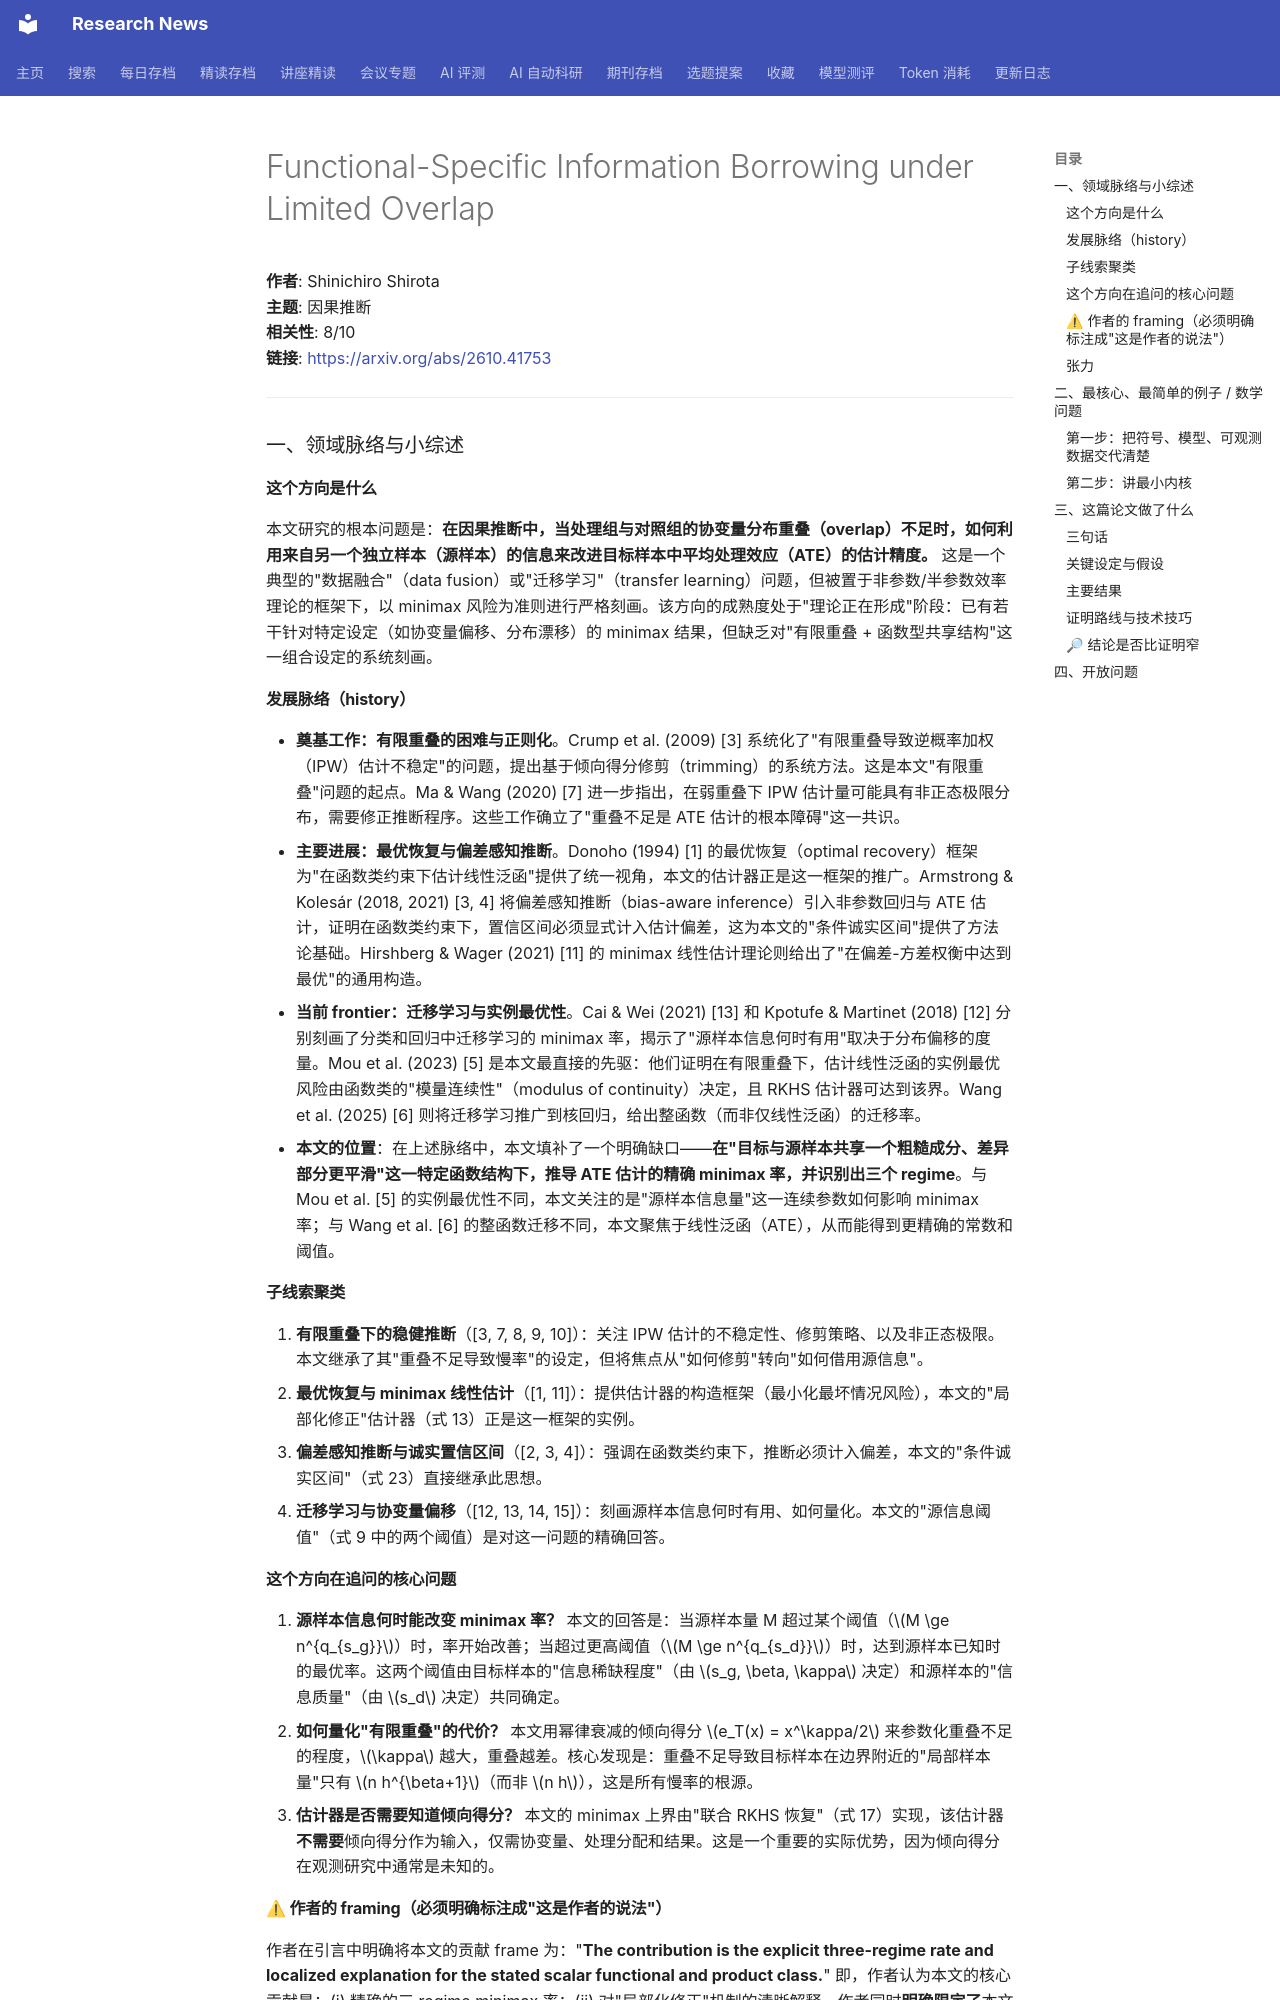

repository: cxy0714/research-news · page: deep_reads/2026-10-30-2610.41753/index.html · generator: mkdocs

# Functional-Specific Information Borrowing under Limited Overlap

**作者**: Shinichiro Shirota  
**主题**: 因果推断  
**相关性**: 8/10  
**链接**: <https://arxiv.org/abs/2610.41753>

---

### 一、领域脉络与小综述

#### 这个方向是什么

本文研究的根本问题是：**在因果推断中，当处理组与对照组的协变量分布重叠（overlap）不足时，如何利用来自另一个独立样本（源样本）的信息来改进目标样本中平均处理效应（ATE）的估计精度。** 这是一个典型的"数据融合"（data fusion）或"迁移学习"（transfer learning）问题，但被置于非参数/半参数效率理论的框架下，以 minimax 风险为准则进行严格刻画。该方向的成熟度处于"理论正在形成"阶段：已有若干针对特定设定（如协变量偏移、分布漂移）的 minimax 结果，但缺乏对"有限重叠 + 函数型共享结构"这一组合设定的系统刻画。

#### 发展脉络（history）

- **奠基工作：有限重叠的困难与正则化**。Crump et al. (2009) [3] 系统化了"有限重叠导致逆概率加权（IPW）估计不稳定"的问题，提出基于倾向得分修剪（trimming）的系统方法。这是本文"有限重叠"问题的起点。Ma & Wang (2020) [7] 进一步指出，在弱重叠下 IPW 估计量可能具有非正态极限分布，需要修正推断程序。这些工作确立了"重叠不足是 ATE 估计的根本障碍"这一共识。
- **主要进展：最优恢复与偏差感知推断**。Donoho (1994) [1] 的最优恢复（optimal recovery）框架为"在函数类约束下估计线性泛函"提供了统一视角，本文的估计器正是这一框架的推广。Armstrong & Kolesár (2018, 2021) [3, 4] 将偏差感知推断（bias-aware inference）引入非参数回归与 ATE 估计，证明在函数类约束下，置信区间必须显式计入估计偏差，这为本文的"条件诚实区间"提供了方法论基础。Hirshberg & Wager (2021) [11] 的 minimax 线性估计理论则给出了"在偏差-方差权衡中达到最优"的通用构造。
- **当前 frontier：迁移学习与实例最优性**。Cai & Wei (2021) [13] 和 Kpotufe & Martinet (2018) [12] 分别刻画了分类和回归中迁移学习的 minimax 率，揭示了"源样本信息何时有用"取决于分布偏移的度量。Mou et al. (2023) [5] 是本文最直接的先驱：他们证明在有限重叠下，估计线性泛函的实例最优风险由函数类的"模量连续性"（modulus of continuity）决定，且 RKHS 估计器可达到该界。Wang et al. (2025) [6] 则将迁移学习推广到核回归，给出整函数（而非仅线性泛函）的迁移率。
- **本文的位置**：在上述脉络中，本文填补了一个明确缺口——**在"目标与源样本共享一个粗糙成分、差异部分更平滑"这一特定函数结构下，推导 ATE 估计的精确 minimax 率，并识别出三个 regime**。与 Mou et al. [5] 的实例最优性不同，本文关注的是"源样本信息量"这一连续参数如何影响 minimax 率；与 Wang et al. [6] 的整函数迁移不同，本文聚焦于线性泛函（ATE），从而能得到更精确的常数和阈值。

#### 子线索聚类

1. **有限重叠下的稳健推断**（[3, 7, 8, 9, 10]）：关注 IPW 估计的不稳定性、修剪策略、以及非正态极限。本文继承了其"重叠不足导致慢率"的设定，但将焦点从"如何修剪"转向"如何借用源信息"。
2. **最优恢复与 minimax 线性估计**（[1, 11]）：提供估计器的构造框架（最小化最坏情况风险），本文的"局部化修正"估计器（式 13）正是这一框架的实例。
3. **偏差感知推断与诚实置信区间**（[2, 3, 4]）：强调在函数类约束下，推断必须计入偏差，本文的"条件诚实区间"（式 23）直接继承此思想。
4. **迁移学习与协变量偏移**（[12, 13, 14, 15]）：刻画源样本信息何时有用、如何量化。本文的"源信息阈值"（式 9 中的两个阈值）是对这一问题的精确回答。

#### 这个方向在追问的核心问题

1. **源样本信息何时能改变 minimax 率？** 本文的回答是：当源样本量 M 超过某个阈值（\(M \ge n^{q_{s_g}}\)）时，率开始改善；当超过更高阈值（\(M \ge n^{q_{s_d}}\)）时，达到源样本已知时的最优率。这两个阈值由目标样本的"信息稀缺程度"（由 \(s_g, \beta, \kappa\) 决定）和源样本的"信息质量"（由 \(s_d\) 决定）共同确定。
2. **如何量化"有限重叠"的代价？** 本文用幂律衰减的倾向得分 \(e_T(x) = x^\kappa/2\) 来参数化重叠不足的程度，\(\kappa\) 越大，重叠越差。核心发现是：重叠不足导致目标样本在边界附近的"局部样本量"只有 \(n h^{\beta+1}\)（而非 \(n h\)），这是所有慢率的根源。
3. **估计器是否需要知道倾向得分？** 本文的 minimax 上界由"联合 RKHS 恢复"（式 17）实现，该估计器**不需要**倾向得分作为输入，仅需协变量、处理分配和结果。这是一个重要的实际优势，因为倾向得分在观测研究中通常是未知的。
